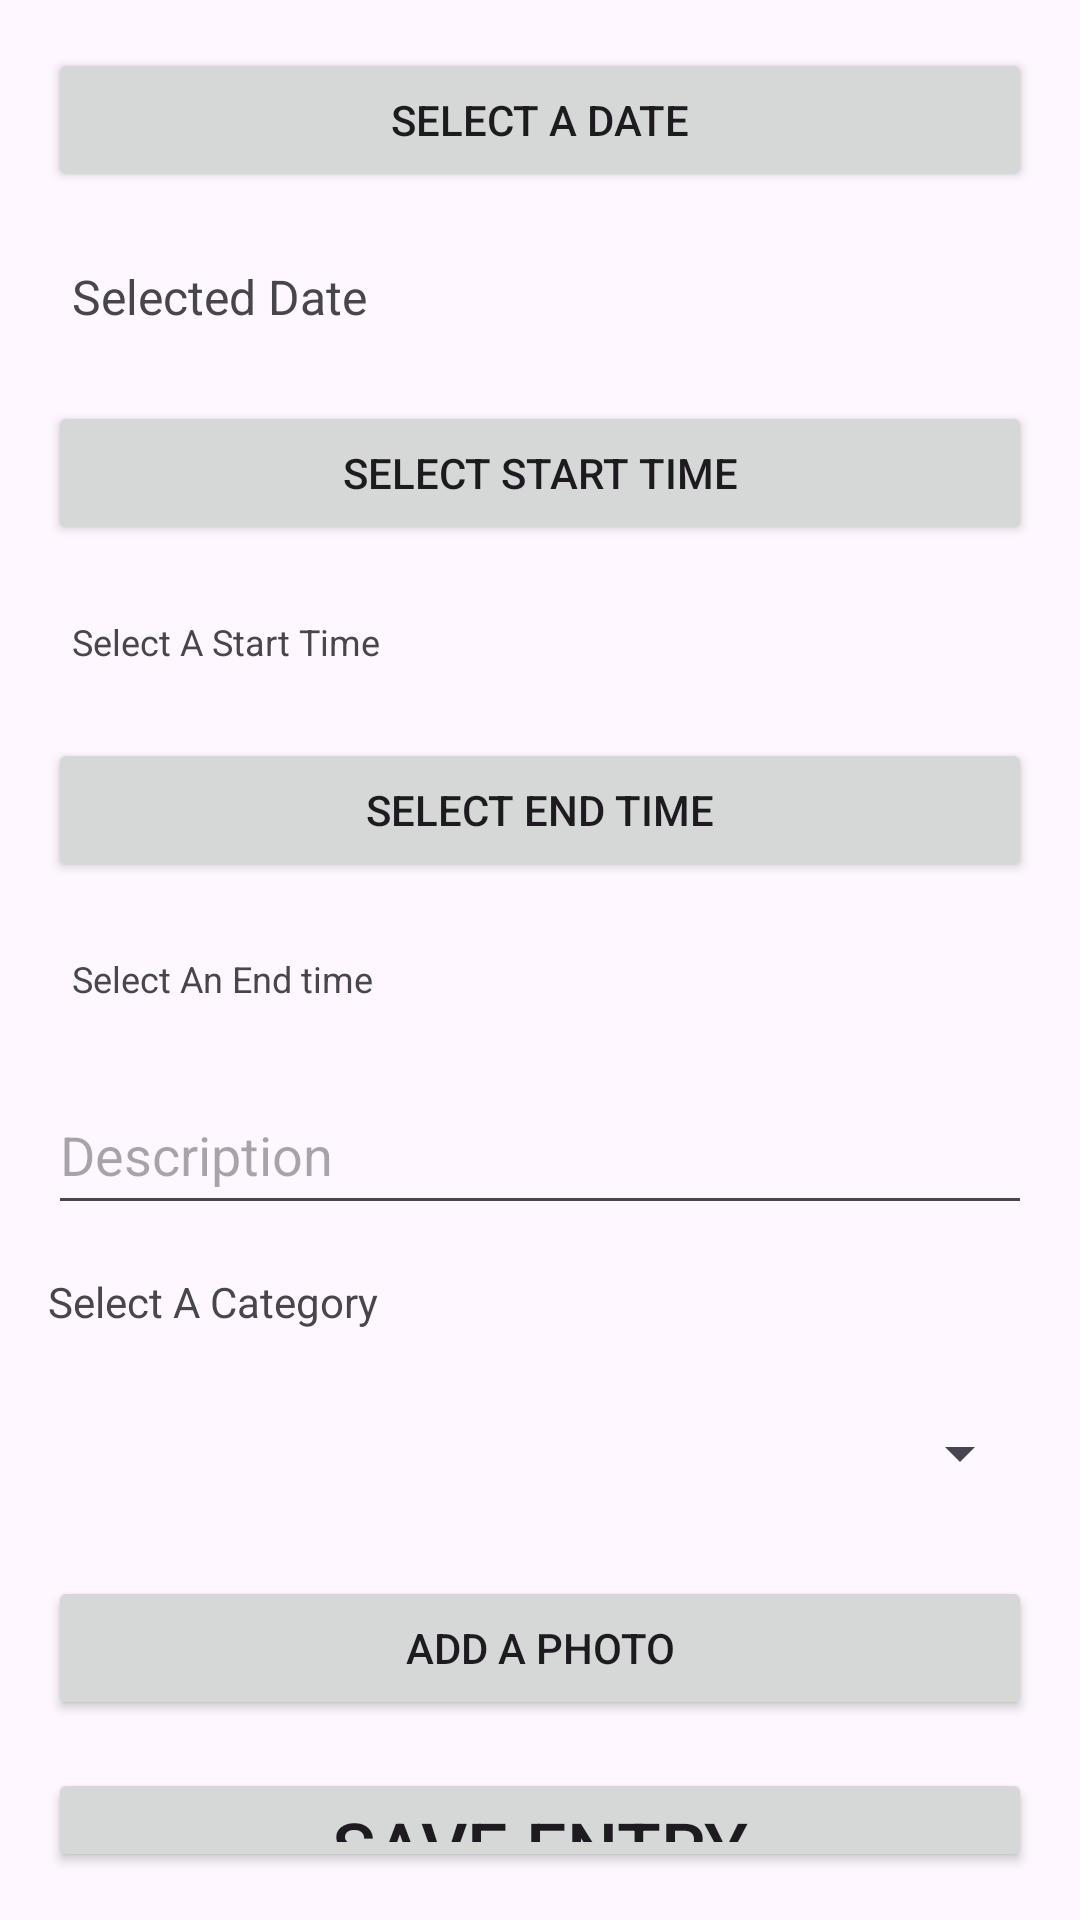

The Android layout XML behind this screen, and the referenced resources:
<!-- AndroidManifest.xml: application theme Theme.OPSCPART3 -->
<!-- res/layout/activity_timesheet_entry2.xml -->
<?xml version="1.0" encoding="utf-8"?>
<LinearLayout xmlns:android="http://schemas.android.com/apk/res/android"
    xmlns:app="http://schemas.android.com/apk/res-auto"
    xmlns:tools="http://schemas.android.com/tools"
    android:layout_width="match_parent"
    android:layout_height="match_parent"
    android:orientation="vertical"
    tools:context=".timesheetEntryActivity">

    <Button
        android:id="@+id/datePickerButton"
        android:layout_width="match_parent"
        android:layout_height="wrap_content"
        android:text="@string/select_a_date"
        android:layout_marginStart="16dp"
        android:layout_marginEnd="16dp"
        android:layout_marginTop="16dp"
        android:layout_marginBottom="16dp" />

    <TextView
        android:id="@+id/dateTextView"
        android:layout_width="wrap_content"
        android:layout_height="wrap_content"
        android:padding="8dp"
        android:text="@string/selected_date"
        android:textSize="16sp"
        android:layout_marginStart="16dp"
        android:layout_marginEnd="16dp"
        android:layout_marginBottom="16dp" />


    <Button
        android:id="@+id/startTimePickerButton"
        android:layout_width="match_parent"
        android:layout_height="wrap_content"
        android:text="@string/select_start_time"
        android:layout_marginStart="16dp"
        android:layout_marginEnd="16dp"
        android:layout_marginBottom="16dp" />

    <TextView
        android:id="@+id/startTimeTextView"
        android:layout_width="wrap_content"
        android:layout_height="wrap_content"
        android:padding="8dp"
        android:text="@string/select_a_start_time"
        android:textSize="12sp"
        android:layout_marginStart="16dp"
        android:layout_marginEnd="16dp"
        android:layout_marginBottom="16dp" />

    <Button
        android:id="@+id/endTimePickerButton"
        android:layout_width="match_parent"
        android:layout_height="wrap_content"
        android:text="@string/select_end_time"
        android:layout_marginStart="16dp"
        android:layout_marginEnd="16dp"
        android:layout_marginBottom="16dp" />


    <TextView
        android:id="@+id/endTimeTextView"
        android:layout_width="wrap_content"
        android:layout_height="wrap_content"
        android:padding="8dp"
        android:text="@string/select_an_end_time"
        android:textSize="12sp"
        android:layout_marginStart="16dp"
        android:layout_marginEnd="16dp"
        android:layout_marginBottom="16dp" />

    <EditText
        android:id="@+id/descriptionEditText"
        android:layout_width="match_parent"
        android:layout_height="50dp"
        android:hint="@string/description"
        android:layout_marginStart="16dp"
        android:layout_marginEnd="16dp"
        android:layout_marginBottom="16dp" />

    <TextView
        android:layout_width="wrap_content"
        android:layout_height="wrap_content"
        android:text="@string/select_a_category"
        android:layout_marginStart="16dp"
        android:layout_marginEnd="16dp"
        android:layout_marginBottom="16dp" />

    <Spinner
        android:id="@+id/categorySpinner"
        android:layout_width="match_parent"
        android:layout_height="50dp"
        android:layout_marginStart="16dp"
        android:layout_marginEnd="16dp"
        android:layout_marginBottom="16dp" />

    <Button
        android:id="@+id/addPhotoButton"
        android:layout_width="match_parent"
        android:layout_height="wrap_content"
        android:text="@string/add_a_photo"
        android:layout_marginStart="16dp"
        android:layout_marginEnd="16dp"
        android:layout_marginBottom="16dp" />

    <Button
        android:id="@+id/ButtonSaveEntry"
        android:layout_width="match_parent"
        android:layout_height="wrap_content"
        android:textSize="24sp"
        android:text="@string/save_entry"
        android:layout_marginStart="16dp"
        android:layout_marginEnd="16dp"
        android:layout_marginBottom="16dp" />

</LinearLayout>
<!-- resources referenced by this layout -->
<resources>
  <string name="add_a_photo">Add A Photo</string>
  <string name="description">Description</string>
  <string name="save_entry">Save Entry</string>
  <string name="select_a_category">Select A Category</string>
  <string name="select_a_date">Select A Date</string>
  <string name="select_a_start_time">Select A Start Time</string>
  <string name="select_an_end_time">Select An End time</string>
  <string name="select_end_time">Select end time</string>
  <string name="select_start_time">Select Start Time</string>
  <string name="selected_date">Selected Date</string>
  <style name="Theme.OPSCPART3" parent="Base.Theme.OPSCPART3" />
  <style name="Base.Theme.OPSCPART3" parent="Theme.Material3.DayNight.NoActionBar">
          
          
      </style>
</resources>
